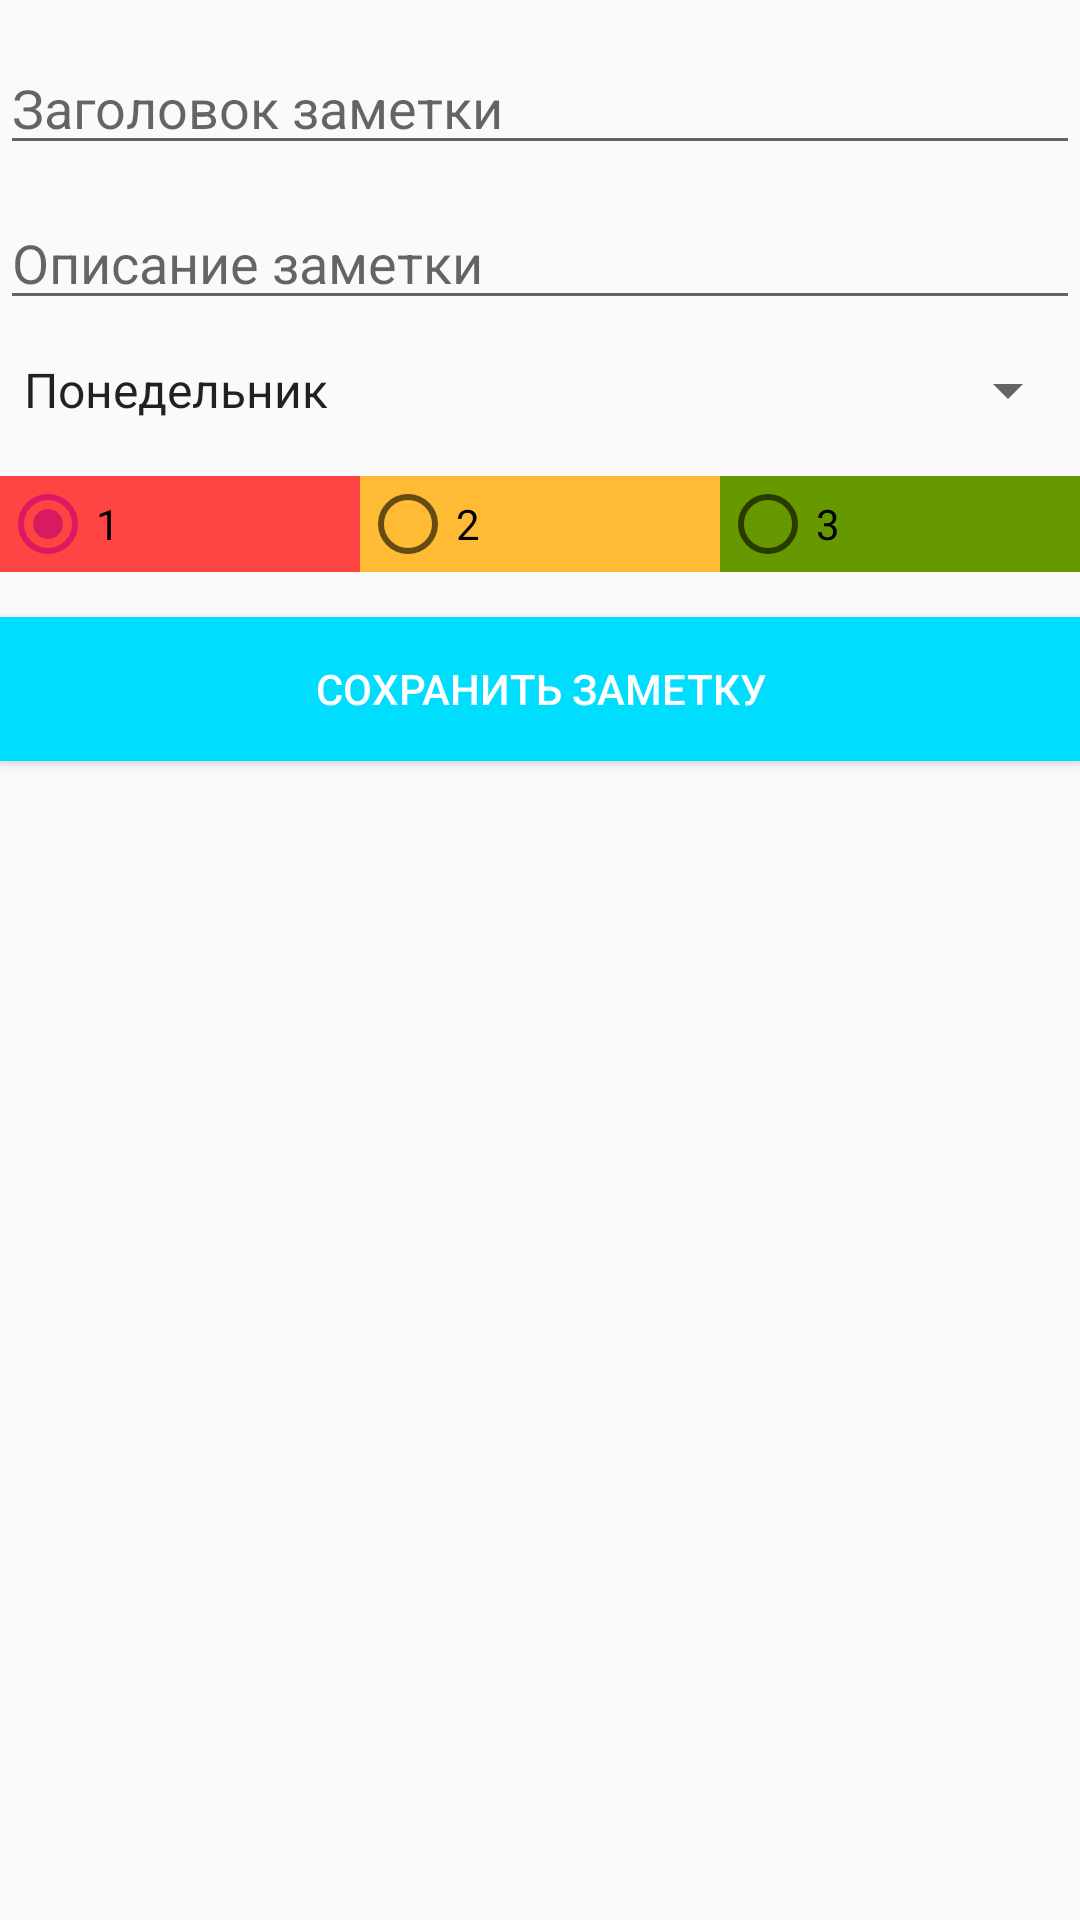

Layout XML and referenced resources for this Android screen:
<!-- AndroidManifest.xml: application theme AppTheme -->
<!-- res/layout/activity_add_note.xml -->
<?xml version="1.0" encoding="utf-8"?>
<androidx.constraintlayout.widget.ConstraintLayout xmlns:android="http://schemas.android.com/apk/res/android"
    xmlns:app="http://schemas.android.com/apk/res-auto"
    xmlns:tools="http://schemas.android.com/tools"
    android:layout_width="match_parent"
    android:layout_height="match_parent"
    android:layout_margin="16dp"
    tools:context=".AddNoteActivity">

    <EditText
        android:id="@+id/editTextTitle"
        android:layout_width="0dp"
        android:layout_height="wrap_content"
        android:ems="10"
        android:inputType="textPersonName"
        android:hint="@string/title_hint"
        app:layout_constraintBottom_toBottomOf="parent"
        app:layout_constraintEnd_toEndOf="parent"
        app:layout_constraintStart_toStartOf="parent"
        app:layout_constraintTop_toTopOf="parent"
        app:layout_constraintVertical_bias="0.023" />

    <EditText
        android:id="@+id/editTextDesc"
        android:layout_width="0dp"
        android:layout_height="wrap_content"
        android:ems="10"
        android:gravity="start|top"
        android:hint="@string/hint_desc"
        android:inputType="textMultiLine"
        app:layout_constraintBottom_toBottomOf="parent"
        app:layout_constraintEnd_toEndOf="parent"
        app:layout_constraintHorizontal_bias="0.0"
        app:layout_constraintStart_toStartOf="parent"
        app:layout_constraintTop_toBottomOf="@+id/editTextTitle"
        app:layout_constraintVertical_bias="0.019" />

    <Spinner
        android:id="@+id/spinnerDaysOfWeek"
        android:layout_width="match_parent"
        android:entries="@array/days_of_week"
        android:layout_height="wrap_content"
        app:layout_constraintBottom_toBottomOf="parent"
        app:layout_constraintEnd_toEndOf="parent"
        app:layout_constraintHorizontal_bias="0.0"
        app:layout_constraintStart_toStartOf="parent"
        app:layout_constraintTop_toBottomOf="@+id/editTextDesc"
        app:layout_constraintVertical_bias="0.022" />

    <RadioGroup
        android:id="@+id/radioGroupPriority"
        android:layout_width="match_parent"
        android:layout_height="wrap_content"
        android:orientation="horizontal"
        app:layout_constraintBottom_toBottomOf="parent"
        app:layout_constraintEnd_toEndOf="parent"
        app:layout_constraintHorizontal_bias="0.0"
        app:layout_constraintStart_toStartOf="parent"
        app:layout_constraintTop_toBottomOf="@+id/spinnerDaysOfWeek"
        app:layout_constraintVertical_bias="0.036">

        <RadioButton
            android:id="@+id/radioButton1"
            android:layout_width="wrap_content"
            android:layout_height="wrap_content"
            android:layout_weight="1"
            android:checked="true"
            android:background="@android:color/holo_red_light"
            android:text="1" />

        <RadioButton
            android:id="@+id/radioButton2"
            android:layout_width="wrap_content"
            android:layout_height="wrap_content"
            android:layout_weight="1"
            android:background="@android:color/holo_orange_light"
            android:text="2" />

        <RadioButton
            android:id="@+id/radioButton3"
            android:layout_width="wrap_content"
            android:layout_height="wrap_content"
            android:layout_weight="1"
            android:background="@android:color/holo_green_dark"
            android:text="3" />
    </RadioGroup>

    <Button
        android:id="@+id/buttonSaveNote"
        android:layout_width="0dp"
        android:layout_height="wrap_content"
        android:background="@android:color/holo_blue_bright"
        android:text="@string/button_save_note"
        android:onClick="saveNote"
        android:textColor="@android:color/background_light"
        app:layout_constraintBottom_toBottomOf="parent"
        app:layout_constraintEnd_toEndOf="parent"
        app:layout_constraintHorizontal_bias="0.498"
        app:layout_constraintStart_toStartOf="parent"
        app:layout_constraintTop_toBottomOf="@+id/radioGroupPriority"
        app:layout_constraintVertical_bias="0.037" />
</androidx.constraintlayout.widget.ConstraintLayout>
<!-- resources referenced by this layout -->
<resources>
  <string-array name="days_of_week">
          <item>Понедельник</item>
          <item>Вторник</item>
          <item>Среда</item>
          <item>Четверг</item>
          <item>Пятница</item>
          <item>Суббота</item>
          <item>Воскресенье</item>
      </string-array>
  <string name="button_save_note">Сохранить заметку</string>
  <string name="hint_desc">Описание заметки</string>
  <string name="title_hint">Заголовок заметки</string>
  <style name="AppTheme" parent="Theme.AppCompat.Light.DarkActionBar">
          
          <item name="colorPrimary">@color/colorPrimary</item>
          <item name="colorPrimaryDark">@color/colorPrimaryDark</item>
          <item name="colorAccent">@color/colorAccent</item>
      </style>
  <color name="colorPrimary">#008577</color>
  <color name="colorPrimaryDark">#00574B</color>
  <color name="colorAccent">#D81B60</color>
</resources>
